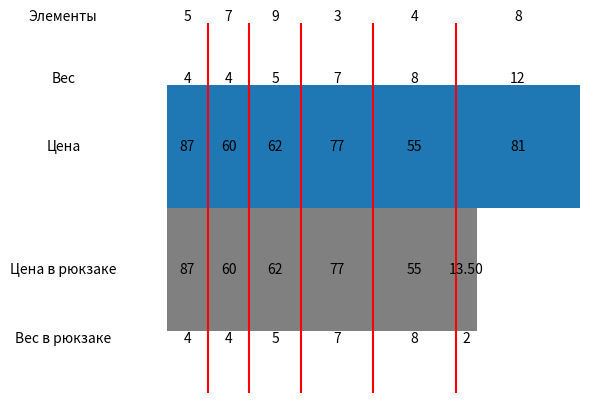

Write Python code to recreate this figure.
#!/usr/bin/env python3
# -*- coding: utf-8 -*-

import random
import numpy as np
import matplotlib.pyplot as plt
import matplotlib.patches as patches


def fractional_knapsack(items, capacity):
    items.sort(key=lambda x: x[1]/x[2], reverse=True)
    solution_mas = {}
    solution_money = 0
    total_weight = 0

    for item in items:
        t = capacity - total_weight
        if (t) / item[2] > 1:
            solution_mas[item[0]] = item[2]
            total_weight += item[2]
            solution_money += item[1]
        else:
            solution_mas[item[0]] = t
            solution_money += item[1]/item[2]*t
            break

    return solution_mas, solution_money


if __name__ == '__main__':
    n = 10
    items_mas = [[i, random.randint(1, 100), random.randint(3, 20)]
                 for i in range(n)]
    r = 10
    print("│ {:^{r}} │ {:^{r}} │ {:^{r}} │".format(
        'Элемент', 'Стоимость', 'Вес', r=r))
    for i, j, k in items_mas:
        print("├{:─^{r}}┼{:─^{r}}┼{:─^{r}}┤".format('', '', '', r=r+2))
        print("│ {:^{r}} │ {:^{r}} │ {:^{r}} │".format(
            i, j, k, r=r))

    capacity = 30

    solution, money = fractional_knapsack(items_mas, capacity)

    print("\nРешение:")
    for item in solution:
        print("Элемент", item, "был взят весом", solution[item])
    print("Стоимость рюкзака = ", money)
    fig, ax = plt.subplots()

    ax.add_patch(patches.Rectangle((0, -0.5), capacity, 1, facecolor='gray'))

    k = 0
    y = 0.5

    cen = {'verticalalignment': 'center', 'horizontalalignment': 'center'}
    top = {'verticalalignment': 'top', 'horizontalalignment': 'center'}
    bottom = {'verticalalignment': 'bottom', 'horizontalalignment': 'center'}

    for i, value, weight in items_mas:
        if i in solution:
            ax.add_patch(patches.Rectangle((k, y), weight, 1))
            ax.text(k + weight / 2, 1, str(value), **cen)
            if solution[i] == weight:
                ax.text(k + weight / 2, -0.5, str(solution[i]), **top)
                ax.text(k + weight / 2, 0, str(value), **cen)
            else:
                ax.text((capacity + k)/2, -0.5, str(solution[i]), **top)
                ax.text((capacity + k)/2, 0,
                        f"{value/weight * solution[i]:.2f}", **cen)

            ax.text(k + weight / 2, 2, str(i), **bottom)
            ax.text(k + weight / 2, 1.5, str(weight), **bottom)
            if k > 0:  # не

                ax.axvline(x=k, ymin=0, ymax=2, color='red')
            k += weight

    ax.text(-10, 2, "Элементы", **bottom)
    ax.text(-10, 1.5, "Вес", **bottom)
    ax.text(-10, 1, "Цена", **cen)
    ax.text(-10, 0, "Цена в рюкзаке", **cen)
    ax.text(-10, -0.5, "Вес в рюкзаке", **top)
    plt.xlim(-8, k)
    plt.ylim(-1, 2)

    ax.axis('off')

    plt.show()
